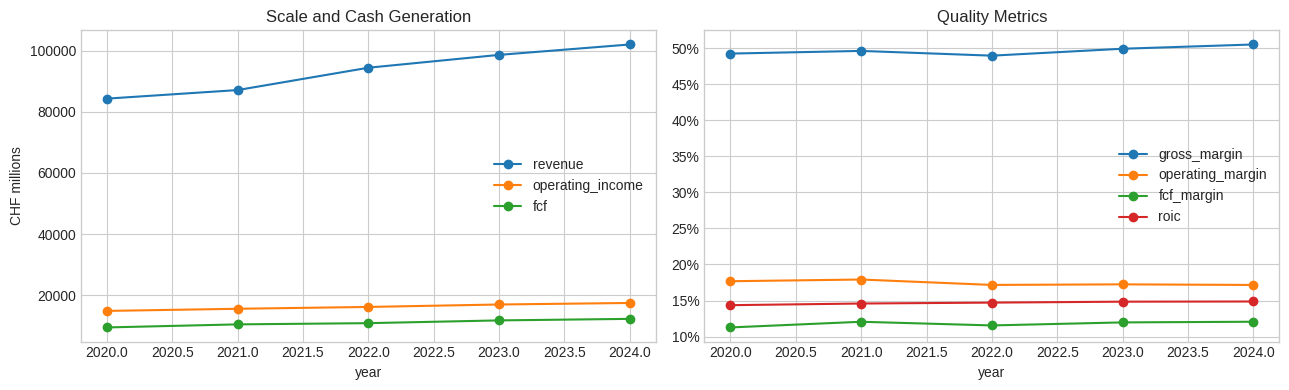

Source code (Python):
import numpy as np
import pandas as pd
import matplotlib.pyplot as plt

plt.style.use("seaborn-v0_8-whitegrid")

financials = pd.DataFrame({
    "year": [2020, 2021, 2022, 2023, 2024],
    "revenue": [84_300, 87_100, 94_400, 98_600, 102_000],
    "cogs": [42_800, 43_900, 48_200, 49_400, 50_500],
    "operating_income": [14_900, 15_600, 16_200, 17_000, 17_500],
    "net_income": [10_200, 10_900, 11_200, 11_700, 12_100],
    "operating_cash_flow": [14_100, 15_300, 16_000, 17_200, 18_000],
    "capex": [4_600, 4_800, 5_100, 5_400, 5_700],
    "invested_capital": [82_000, 84_500, 87_000, 90_500, 93_000],
    "net_debt": [33_000, 34_000, 35_500, 35_300, 35_000],
})

financials["gross_profit"] = financials["revenue"] - financials["cogs"]
financials["gross_margin"] = financials["gross_profit"] / financials["revenue"]
financials["operating_margin"] = financials["operating_income"] / financials["revenue"]
financials["fcf"] = financials["operating_cash_flow"] - financials["capex"]
financials["fcf_margin"] = financials["fcf"] / financials["revenue"]
financials["fcf_conversion"] = financials["fcf"] / financials["net_income"]
financials["roic"] = financials["operating_income"] * (1 - 0.21) / financials["invested_capital"]
financials

latest = financials.iloc[-1]
first = financials.iloc[0]
summary = pd.Series({
    "revenue_cagr": (latest["revenue"] / first["revenue"]) ** (1 / (latest["year"] - first["year"])) - 1,
    "latest_gross_margin": latest["gross_margin"],
    "latest_operating_margin": latest["operating_margin"],
    "latest_fcf_margin": latest["fcf_margin"],
    "latest_fcf_conversion": latest["fcf_conversion"],
    "latest_roic": latest["roic"],
    "latest_net_debt": latest["net_debt"],
})
summary.to_frame("value")

fig, axes = plt.subplots(1, 2, figsize=(13, 4))
financials.plot(x="year", y=["revenue", "operating_income", "fcf"], marker="o", ax=axes[0])
axes[0].set_title("Scale and Cash Generation")
axes[0].set_ylabel("CHF millions")

financials.plot(x="year", y=["gross_margin", "operating_margin", "fcf_margin", "roic"], marker="o", ax=axes[1])
axes[1].set_title("Quality Metrics")
axes[1].yaxis.set_major_formatter(lambda x, pos: f"{x:.0%}")
plt.tight_layout(); plt.show()

quality_flags = pd.Series({
    "stable_operating_margin": financials["operating_margin"].std() < 0.01,
    "positive_fcf_each_year": (financials["fcf"] > 0).all(),
    "fcf_conversion_above_80pct": latest["fcf_conversion"] > 0.80,
    "roic_above_10pct": latest["roic"] > 0.10,
})
quality_flags.to_frame("flag")
